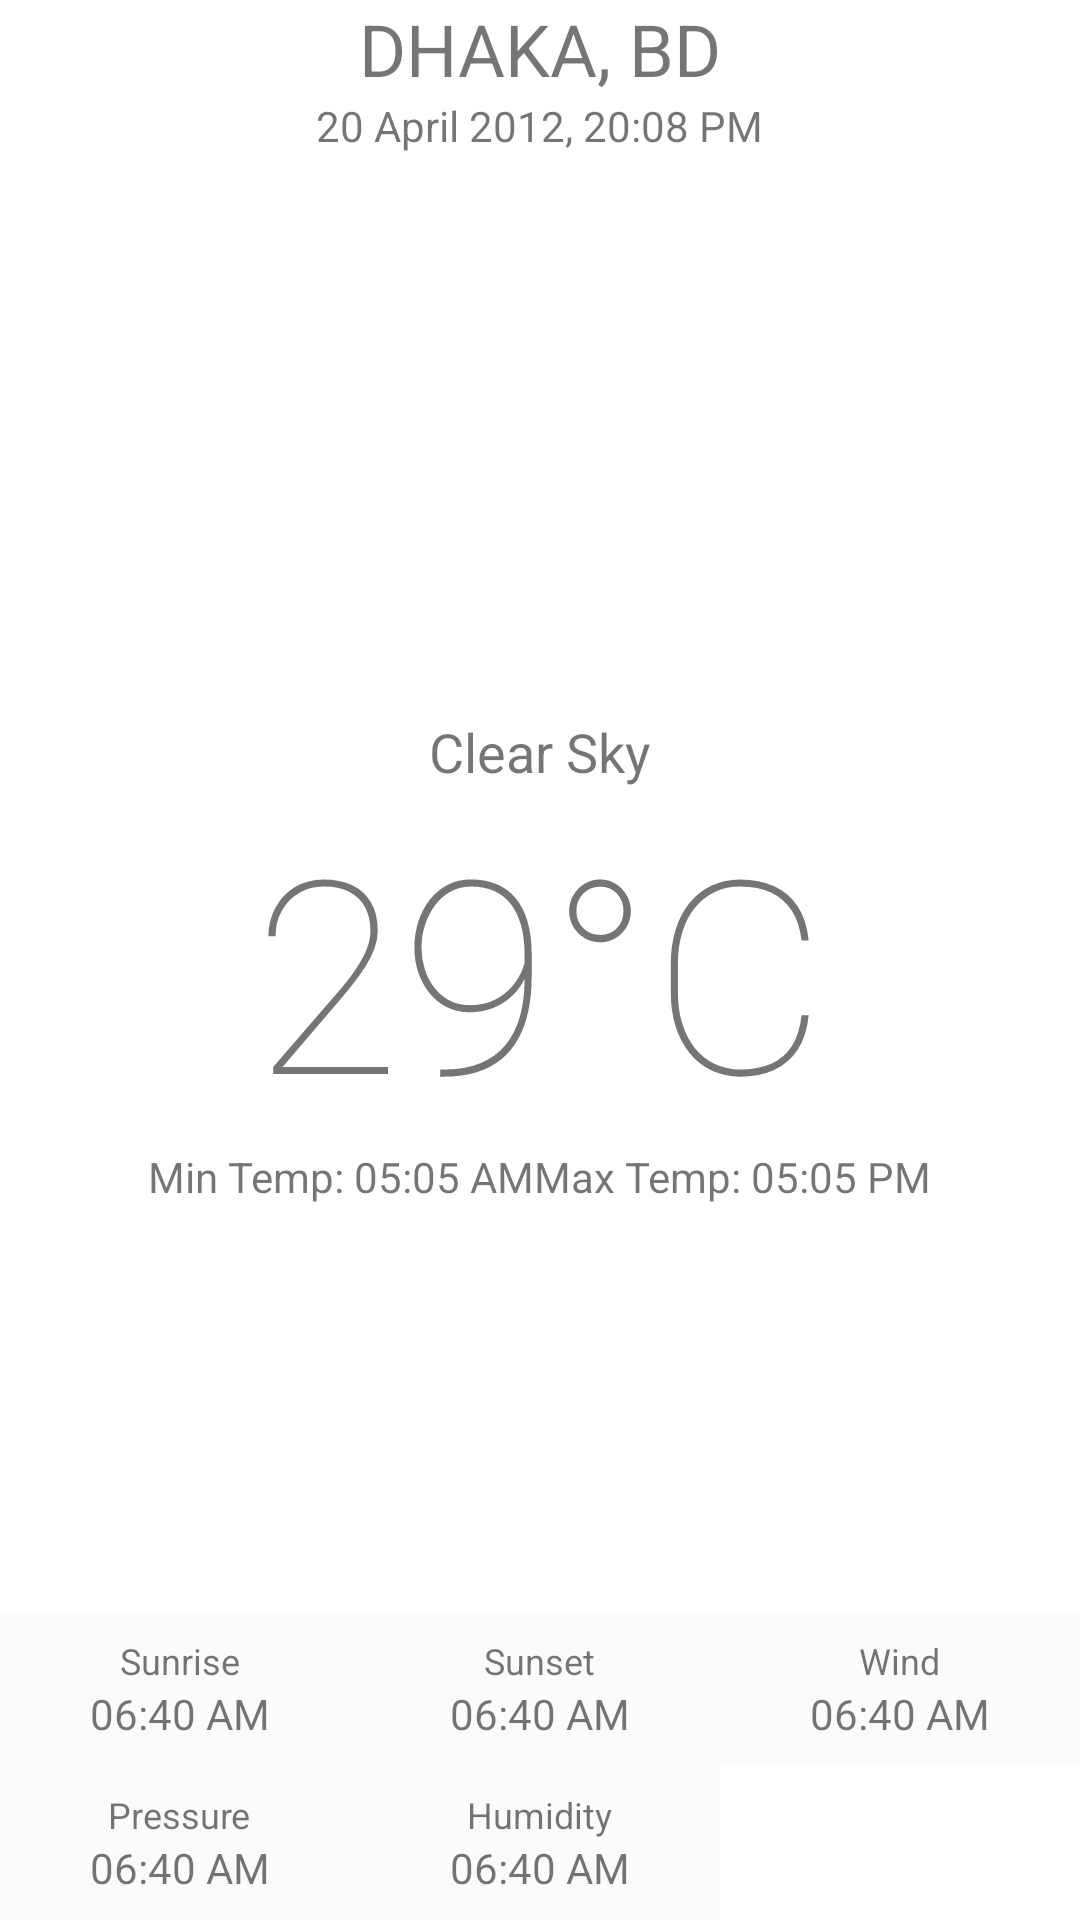

Android layout source for this screen:
<!-- AndroidManifest.xml: application theme Theme.Minprojfrag -->
<!-- res/layout/fragment_climate.xml -->
<?xml version="1.0" encoding="utf-8" ?>
<RelativeLayout xmlns:android="http://schemas.android.com/apk/res/android"
    xmlns:app="http://schemas.android.com/apk/res-auto"
    xmlns:tools="http://schemas.android.com/tools"
    android:layout_width="match_parent"
    android:layout_height="match_parent"
    tools:context=".Climate">

    <RelativeLayout
        android:id="@+id/mainContainer"
        android:layout_width="match_parent"
        android:layout_height="match_parent"
        android:visibility="visible">

        <LinearLayout
            android:id="@+id/addressContainer"
            android:layout_width="match_parent"
            android:layout_height="wrap_content"
            android:gravity="center"
            android:orientation="vertical">

            <TextView
                android:id="@+id/address"
                android:layout_width="wrap_content"
                android:layout_height="wrap_content"
                android:text="DHAKA, BD"
                android:textSize="24dp" />

            <TextView
                android:id="@+id/updated_at"
                android:layout_width="wrap_content"
                android:layout_height="wrap_content"
                android:text="20 April 2012, 20:08 PM"
                android:textSize="14dp" />
        </LinearLayout>

        <LinearLayout
            android:id="@+id/overviewContainer"
            android:layout_width="match_parent"
            android:layout_height="wrap_content"
            android:layout_centerInParent="true"
            android:orientation="vertical">

            <TextView
                android:id="@+id/status"
                android:layout_width="wrap_content"
                android:layout_height="wrap_content"
                android:layout_gravity="center"
                android:text="Clear Sky"
                android:textSize="18dp" />

            <TextView
                android:id="@+id/temp"
                android:layout_width="wrap_content"
                android:layout_height="wrap_content"
                android:layout_gravity="center"
                android:fontFamily="sans-serif-thin"
                android:text="29°C"
                android:textSize="90dp" />

            <LinearLayout
                android:layout_width="match_parent"
                android:layout_height="wrap_content"
                android:gravity="center"
                android:orientation="horizontal">

                <TextView
                    android:id="@+id/temp_min"
                    android:layout_width="wrap_content"
                    android:layout_height="wrap_content"
                    android:text="Min Temp: 05:05 AM" />>

                <TextView
                    android:id="@+id/temp_max"
                    android:layout_width="wrap_content"
                    android:layout_height="wrap_content"
                    android:text="Max Temp: 05:05 PM" />
            </LinearLayout>
        </LinearLayout>

        <LinearLayout
            android:id="@+id/detailsContainer"
            android:layout_width="match_parent"
            android:layout_height="wrap_content"
            android:layout_alignParentBottom="true"
            android:orientation="vertical">

            <LinearLayout
                android:layout_width="match_parent"
                android:layout_height="wrap_content"
                android:orientation="horizontal"
                android:weightSum="3">

                <LinearLayout
                    android:layout_width="0dp"
                    android:layout_height="wrap_content"
                    android:layout_weight="1"
                    android:background="#3CF1EBF1"
                    android:gravity="center"
                    android:orientation="vertical"
                    android:padding="8dp">

                    <TextView
                        android:layout_width="wrap_content"
                        android:layout_height="wrap_content"
                        android:text="Sunrise"
                        android:textSize="12dp" />

                    <TextView
                        android:id="@+id/sunrise"
                        android:layout_width="wrap_content"
                        android:layout_height="wrap_content"
                        android:text="06:40 AM"
                        android:textSize="14dp" />
                </LinearLayout>

                <LinearLayout
                    android:layout_width="0dp"
                    android:layout_height="wrap_content"
                    android:layout_weight="1"
                    android:background="#3CF1EBF1"
                    android:gravity="center"
                    android:orientation="vertical"
                    android:padding="8dp">

                    <TextView
                        android:layout_width="wrap_content"
                        android:layout_height="wrap_content"
                        android:text="Sunset"
                        android:textSize="12dp" />

                    <TextView
                        android:id="@+id/sunset"
                        android:layout_width="wrap_content"
                        android:layout_height="wrap_content"
                        android:text="06:40 AM"
                        android:textSize="14dp" />
                </LinearLayout>

                <LinearLayout
                    android:layout_width="0dp"
                    android:layout_height="wrap_content"
                    android:layout_weight="1"
                    android:background="#3CF1EBF1"
                    android:gravity="center"
                    android:orientation="vertical"
                    android:padding="8dp">

                    <TextView
                        android:layout_width="wrap_content"
                        android:layout_height="wrap_content"
                        android:text="Wind"
                        android:textSize="12dp" />

                    <TextView
                        android:id="@+id/wind"
                        android:layout_width="wrap_content"
                        android:layout_height="wrap_content"
                        android:text="06:40 AM"
                        android:textSize="14dp" />
                </LinearLayout>
            </LinearLayout>

            <LinearLayout
                android:layout_width="match_parent"
                android:layout_height="wrap_content"
                android:orientation="horizontal"
                android:weightSum="3">

                <LinearLayout
                    android:layout_width="0dp"
                    android:layout_height="wrap_content"
                    android:layout_weight="1"
                    android:background="#3CF1EBF1"
                    android:gravity="center"
                    android:orientation="vertical"
                    android:padding="8dp">

                    <TextView
                        android:layout_width="wrap_content"
                        android:layout_height="wrap_content"
                        android:text="Pressure"
                        android:textSize="12dp" />

                    <TextView
                        android:id="@+id/pressure"
                        android:layout_width="wrap_content"
                        android:layout_height="wrap_content"
                        android:text="06:40 AM"
                        android:textSize="14dp" />
                </LinearLayout>

                <LinearLayout
                    android:layout_width="0dp"
                    android:layout_height="wrap_content"
                    android:layout_weight="1"
                    android:background="#3CF1EBF1"
                    android:gravity="center"
                    android:orientation="vertical"
                    android:padding="8dp">

                    <TextView
                        android:layout_width="wrap_content"
                        android:layout_height="wrap_content"
                        android:text="Humidity"
                        android:textSize="12dp" />

                    <TextView
                        android:id="@+id/humidity"
                        android:layout_width="wrap_content"
                        android:layout_height="wrap_content"
                        android:text="06:40 AM"
                        android:textSize="14dp" />
                </LinearLayout>
            </LinearLayout>
        </LinearLayout>
    </RelativeLayout>
    <ProgressBar android:id="@+id/loader" android:layout_width="wrap_content"
        android:layout_height="wrap_content" android:layout_centerInParent="true"
        android:visibility="gone"/>
    <TextView android:id="@+id/errorText" android:layout_width="wrap_content"
        android:layout_height="wrap_content" android:layout_centerInParent="true"
        android:visibility="gone" android:text="Something went wrong"/>
</RelativeLayout>
<!-- resources referenced by this layout -->
<resources>
  <style name="Theme.Minprojfrag" parent="Theme.MaterialComponents.DayNight.NoActionBar">
          
          <item name="colorPrimary">@color/purple_500</item>
          <item name="colorPrimaryVariant">@color/purple_700</item>
          <item name="colorOnPrimary">@color/white</item>
          
          <item name="colorSecondary">@color/teal_200</item>
          <item name="colorSecondaryVariant">@color/teal_700</item>
          <item name="colorOnSecondary">@color/black</item>
          
          <item name="android:statusBarColor" tools:targetApi="l">?attr/colorPrimaryVariant</item>
          
      </style>
  <color name="purple_500">#FF6200EE</color>
  <color name="purple_700">#FF3700B3</color>
  <color name="white">#FFFFFFFF</color>
  <color name="teal_200">#FF03DAC5</color>
  <color name="teal_700">#FF018786</color>
  <color name="black">#FF000000</color>
</resources>
